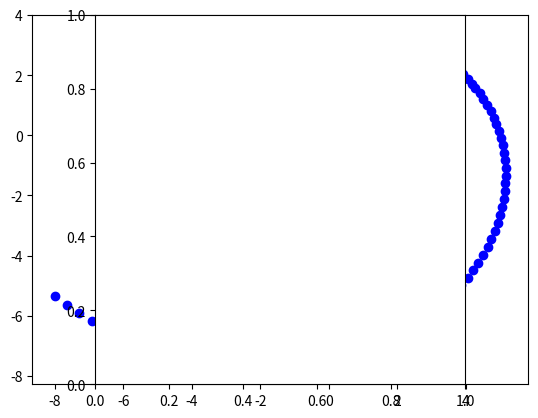

Write the Python code that produced this figure.
"""
droste
"""

import numpy as np
import matplotlib.pylab as plt

pi2 = np.pi * 2.0
x = np.arange(0, pi2, 0.05)

r1 = 1.0
r2 = 5.0

log_r1 = np.log(r1)

z1 = np.zeros(len(x), dtype="complex")
z2 = np.zeros(len(x), dtype="complex")

for i in range(len(x)):
    theta = x[i]
    z1[i] = r1 * np.exp(1j * theta)
    z2[i] = r2 * np.exp(1j * theta)
    
    
plt.clf()

for i in range(len(z1)):
    r_val1 = np.real(z1[i])
    i_val1 = np.imag(z1[i])    
    plt.plot(r_val1, i_val1, 'ro')
    
    r_val2 = np.real(z2[i])
    i_val2 = np.imag(z2[i])    
    plt.plot(r_val2, i_val2, 'bo')
    

# Transform z into logarithmic polar coordinates
"""
for i in range(len(x)):
    x1 = np.real(z1[i])
    y1 = np.imag(z1[i])
    z1[i] = complex(np.log(np.sqrt(x1 * x1 + y1 * y1 )) - log_r1,  np.arctan2(y1, x1))
    
    x2 = np.real(z2[i])
    y2 = np.imag(z2[i])
    z2[i] = complex(np.log(np.sqrt(x2 * x2 + y2 * y2 )) - log_r1,  np.arctan2(y2, x2))
"""
for i in range(len(x)):
    z1[i] = np.log(z1[i]) - log_r1
    z2[i] = np.log(z2[i]) - log_r1

# rotate and shrunk
alpha = np.arctan(np.log(r2 / r1) / pi2)
f = np.cos(alpha)
exp_alpha = np.exp(1j * alpha)
for i in range(len(x)):
    z1[i] = z1[i] * f * exp_alpha 
    z2[i] = z2[i] * f * exp_alpha 
    
for i in range(len(x)):
    z1[i] = np.exp(z1[i])
    z2[i] = np.exp(z2[i])    
    

plt.clf()

for i in range(len(z1)):
    r_val1 = np.real(z1[i])
    i_val1 = np.imag(z1[i])    
    plt.plot(r_val1, i_val1, 'ro')
    
    r_val2 = np.real(z2[i])
    i_val2 = np.imag(z2[i])    
    plt.plot(r_val2, i_val2, 'bo')


plt.axes().set_aspect('equal')
plt.show()
